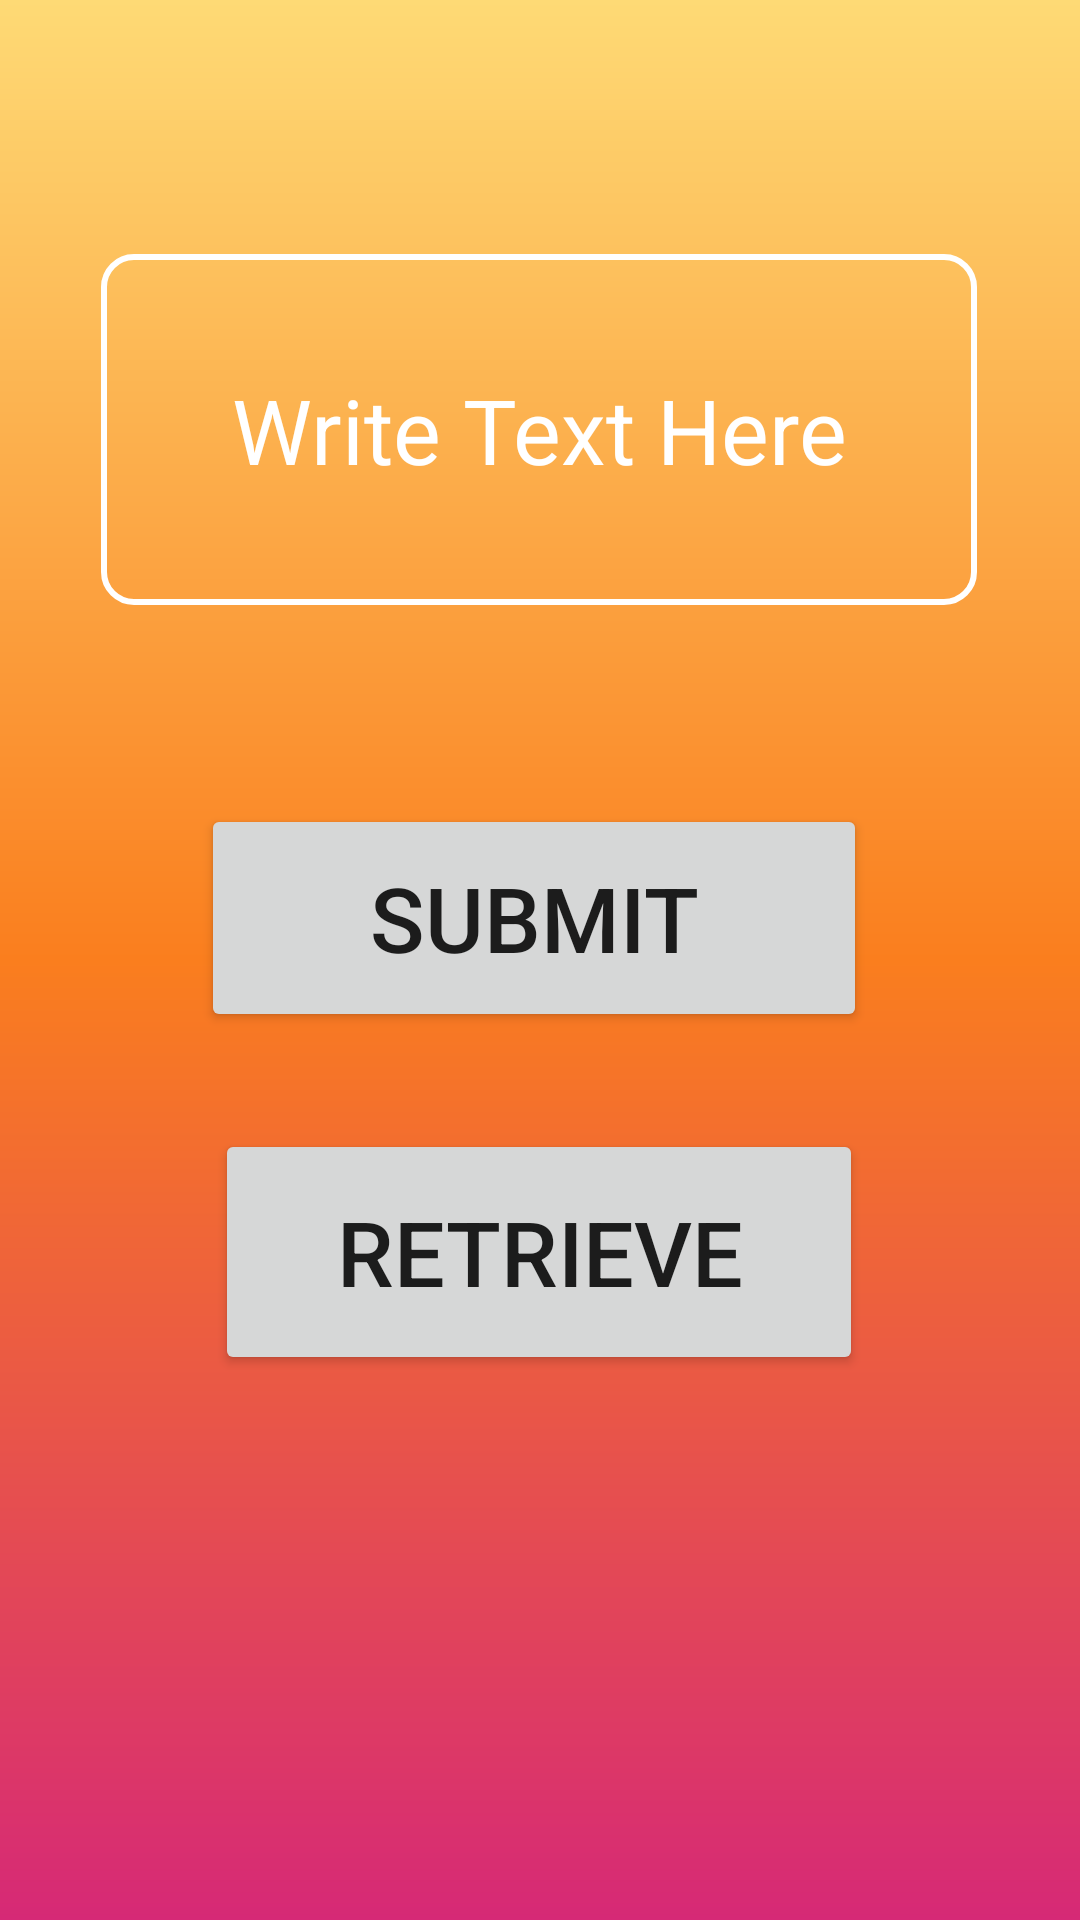

Android layout source for this screen:
<!-- AndroidManifest.xml: application theme Theme.StoragePart1 -->
<!-- res/layout/shared_pref.xml -->
<?xml version="1.0" encoding="utf-8"?>
<androidx.constraintlayout.widget.ConstraintLayout
    xmlns:android="http://schemas.android.com/apk/res/android"
    xmlns:app="http://schemas.android.com/apk/res-auto"
    xmlns:tools="http://schemas.android.com/tools"
    android:background="@drawable/gradient"
    android:layout_width="match_parent"
    android:layout_height="match_parent">

    <EditText
        android:id="@+id/dataSharedPrefET"
        android:layout_width="292dp"
        android:layout_height="117dp"
        android:background="@drawable/bordershape"
        android:gravity="center"
        android:hint="@string/write_text_here"
        android:textColor="@color/white"
        android:textColorHint="@color/white"
        android:textSize="30sp"
        app:layout_constraintBottom_toBottomOf="parent"
        app:layout_constraintEnd_toEndOf="parent"
        app:layout_constraintHorizontal_bias="0.495"
        app:layout_constraintStart_toStartOf="parent"
        app:layout_constraintTop_toTopOf="parent"
        app:layout_constraintVertical_bias="0.162" />

    <Button
        android:id="@+id/submitSharedPrefBtn"
        android:layout_width="222dp"
        android:layout_height="76dp"
        android:text="@string/submit"
        app:layout_constraintBottom_toBottomOf="parent"
        android:textSize="30sp"
        app:layout_constraintEnd_toEndOf="parent"
        app:layout_constraintHorizontal_bias="0.486"
        app:layout_constraintStart_toStartOf="parent"
        app:layout_constraintTop_toBottomOf="@+id/dataSharedPrefET"
        app:layout_constraintVertical_bias="0.183" />

    <Button
        android:id="@+id/retrieveSharedPrefBtn"
        android:layout_width="216dp"
        android:layout_height="82dp"
        android:textSize="30sp"
        android:text="@string/retrieve"
        app:layout_constraintBottom_toBottomOf="parent"
        app:layout_constraintEnd_toEndOf="parent"
        app:layout_constraintHorizontal_bias="0.497"
        app:layout_constraintStart_toStartOf="parent"
        app:layout_constraintTop_toBottomOf="@+id/submitSharedPrefBtn"
        app:layout_constraintVertical_bias="0.151" />

</androidx.constraintlayout.widget.ConstraintLayout>
<!-- resources referenced by this layout -->
<resources>
  <!-- drawable bordershape (drawable) -->
  <?xml version="1.0" encoding="utf-8"?>
  <shape xmlns:android="http://schemas.android.com/apk/res/android">
  
      <stroke
          android:width="2dp"
          android:color="#FFFFFF"/>
      <corners android:radius="10dp" />
      <gradient
          android:angle="270" />
  </shape>
  <!-- drawable gradient (drawable) -->
  <?xml version="1.0" encoding="utf-8"?>
  <shape xmlns:android="http://schemas.android.com/apk/res/android" >
      <gradient
          android:type="linear"
          android:angle="90"
          android:startColor="#d62976"
          android:centerColor="#fa7e1e"
          android:endColor="#feda75"/>
  </shape>
  <string name="retrieve">Retrieve</string>
  <string name="submit">Submit</string>
  <string name="write_text_here">Write Text Here</string>
  <style name="Theme.StoragePart1" parent="Theme.MaterialComponents.DayNight.DarkActionBar">
          
          <item name="colorPrimary">@color/purple_500</item>
          <item name="colorPrimaryVariant">@color/purple_700</item>
          <item name="colorOnPrimary">@color/white</item>
          
          <item name="colorSecondary">@color/teal_200</item>
          <item name="colorSecondaryVariant">@color/teal_700</item>
          <item name="colorOnSecondary">@color/black</item>
          
          <item name="android:statusBarColor" tools:targetApi="l">?attr/colorPrimaryVariant</item>
          
      </style>
  <!-- not gathered from this repository: default colours our renderer supplied (Android Studio template values) -->
  <color name="purple_500">#FF6200EE</color>
  <color name="purple_700">#FF3700B3</color>
  <color name="teal_200">#FF03DAC5</color>
  <color name="teal_700">#FF018786</color>
  <color name="black">#FF000000</color>
  <color name="white">#FFFFFFFF</color>
</resources>
